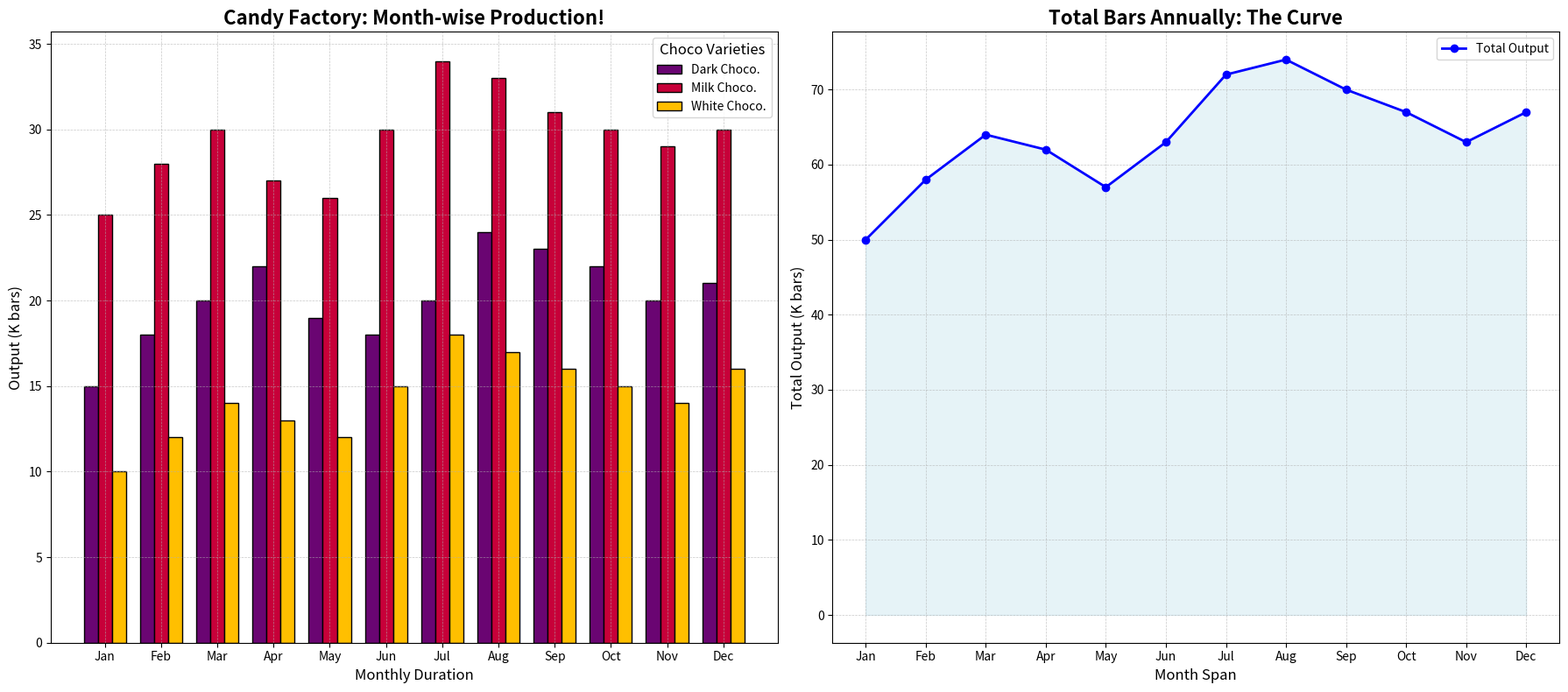

Source code (Python):
import matplotlib.pyplot as plt
import numpy as np

months = ['Jan', 'Feb', 'Mar', 'Apr', 'May', 'Jun', 'Jul', 'Aug', 'Sep', 'Oct', 'Nov', 'Dec']
chocolate_types = ['Dark Chocolate', 'Milk Chocolate', 'White Chocolate']

dark_chocolate = [15, 18, 20, 22, 19, 18, 20, 24, 23, 22, 20, 21]
milk_chocolate = [25, 28, 30, 27, 26, 30, 34, 33, 31, 30, 29, 30]
white_chocolate = [10, 12, 14, 13, 12, 15, 18, 17, 16, 15, 14, 16]

colors = ['#6A0572', '#C70039', '#FFBF00']

bar_width = 0.25
x = np.arange(len(months))

fig, (ax1, ax2) = plt.subplots(1, 2, figsize=(18, 8))

ax1.bar(x - bar_width, dark_chocolate, width=bar_width, color=colors[0], edgecolor='black', label='Dark Choco.')
ax1.bar(x, milk_chocolate, width=bar_width, color=colors[1], edgecolor='black', label='Milk Choco.')
ax1.bar(x + bar_width, white_chocolate, width=bar_width, color=colors[2], edgecolor='black', label='White Choco.')

ax1.set_xlabel('Monthly Duration', fontsize=12)
ax1.set_ylabel('Output (K bars)', fontsize=12)
ax1.set_title('Candy Factory: Month-wise Production!', fontsize=16, fontweight='bold')
ax1.set_xticks(x)
ax1.set_xticklabels(months)
ax1.legend(title='Choco Varieties', fontsize=10, title_fontsize=12)
ax1.grid(True, which='both', linestyle='--', linewidth=0.5, alpha=0.7)

total_production = np.array(dark_chocolate) + np.array(milk_chocolate) + np.array(white_chocolate)

ax2.plot(months, total_production, marker='o', linestyle='-', color='blue', linewidth=2, markersize=6, label='Total Output')
ax2.fill_between(months, total_production, color='lightblue', alpha=0.3)

ax2.set_xlabel('Month Span', fontsize=12)
ax2.set_ylabel('Total Output (K bars)', fontsize=12)
ax2.set_title('Total Bars Annually: The Curve', fontsize=16, fontweight='bold')
ax2.legend(fontsize=10)
ax2.grid(True, which='both', linestyle='--', linewidth=0.5, alpha=0.7)

plt.tight_layout()
plt.show()
